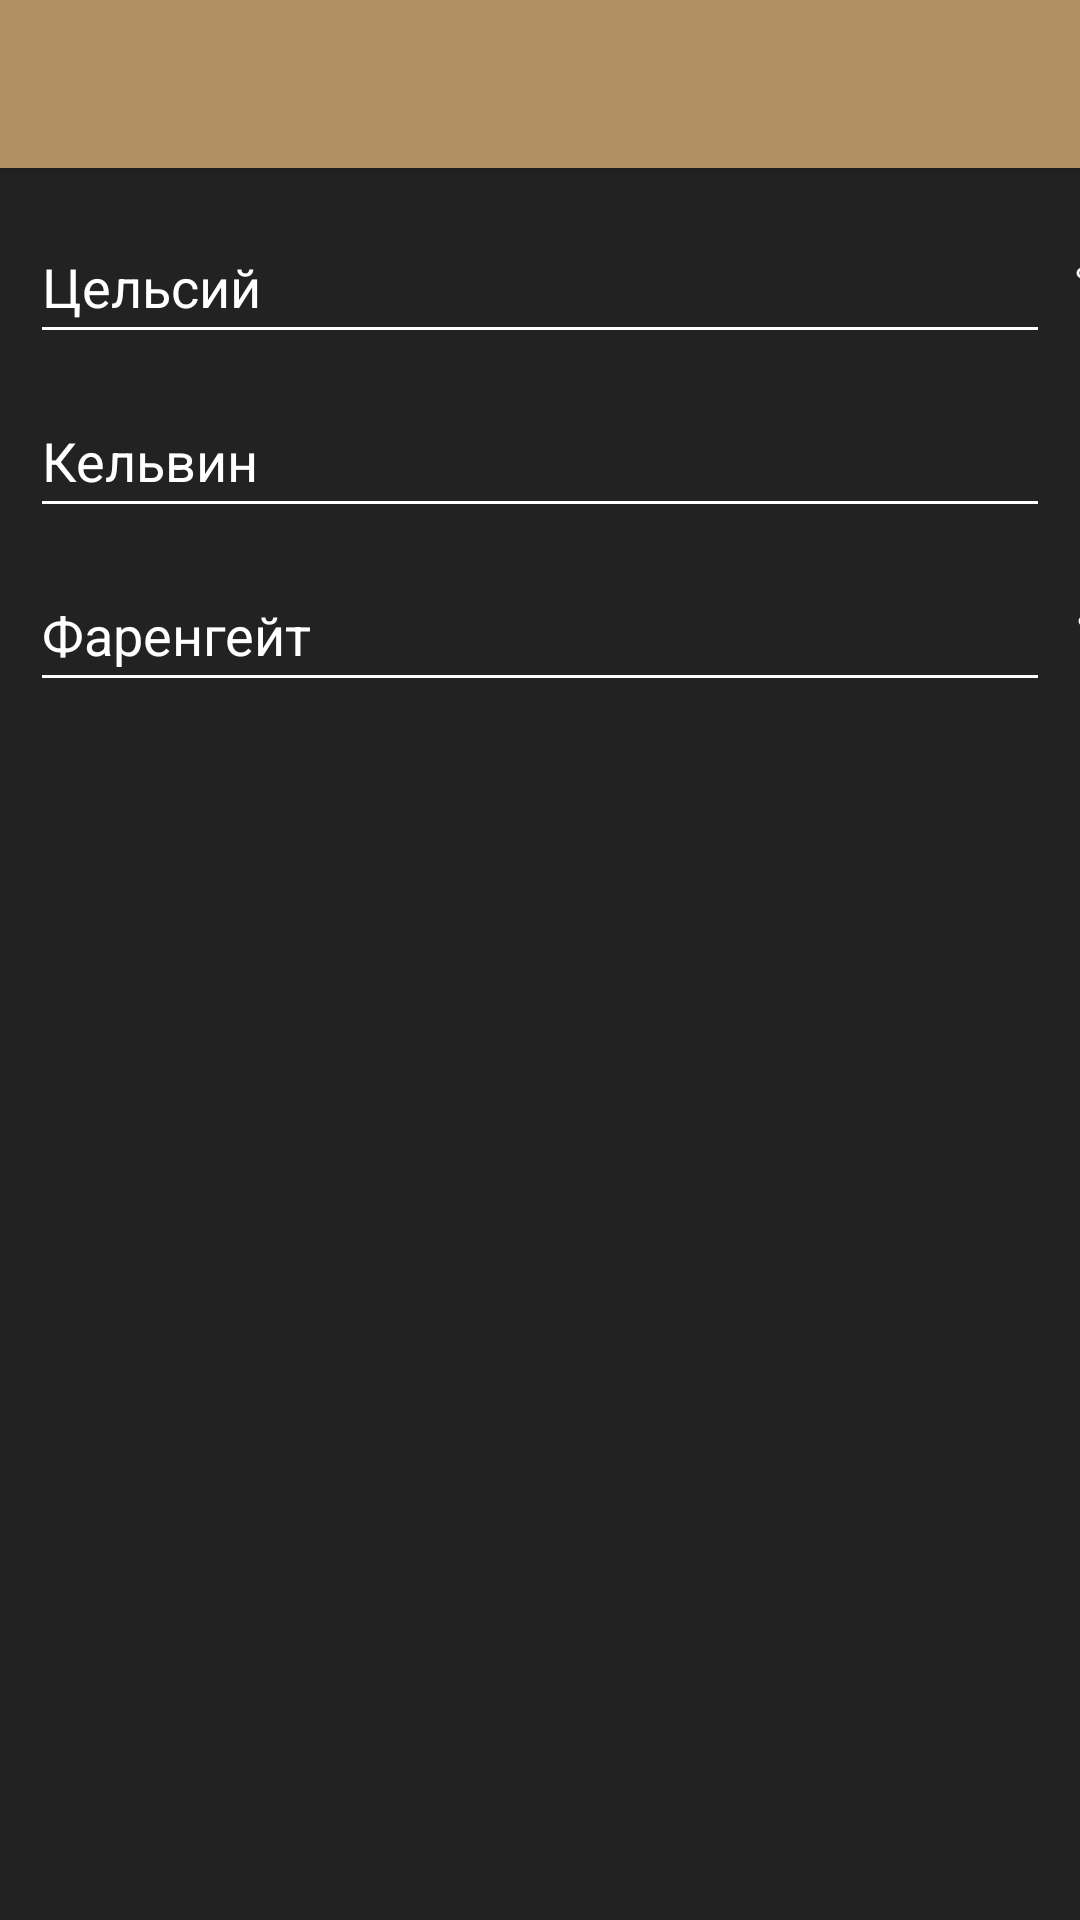

Produce the Android XML layout that renders to this screen, including the resource entries it uses.
<!-- AndroidManifest.xml: application theme Theme.Convertor -->
<!-- res/layout/activity_temperature_trans.xml -->
<?xml version="1.0" encoding="utf-8"?>
<android.support.design.widget.CoordinatorLayout xmlns:android="http://schemas.android.com/apk/res/android"
    xmlns:app="http://schemas.android.com/apk/res-auto"
    xmlns:tools="http://schemas.android.com/tools"
    android:layout_width="match_parent"
    android:layout_height="match_parent"
    android:background="#222222"
    tools:context=".LengthTrans">


    <android.support.design.widget.AppBarLayout
        android:layout_width="match_parent"
        android:layout_height="wrap_content"
        android:theme="@style/Theme.Convertor.AppBarOverlay">

        <android.support.v7.widget.Toolbar

            android:id="@+id/toolbar1"
            android:layout_width="match_parent"
            android:layout_height="?attr/actionBarSize"
            android:background="#AF9164"
            app:popupTheme="@style/Theme.Convertor.PopupOverlay" />

    </android.support.design.widget.AppBarLayout>

    <LinearLayout
        android:id="@+id/ButtonPanel"
        android:orientation="vertical"
        android:layout_width="396dp"
        android:layout_height="wrap_content"
        android:layout_marginTop="70dp"
        app:layout_constraintLeft_toLeftOf="parent"
        app:layout_constraintTop_toTopOf="parent">
        <EditText
            android:id="@+id/ediInputMetr"
            android:textColor="#FFFFFF"
            android:backgroundTint="#FFFFFF"
            android:layout_width="340dp"
            android:layout_height="48dp"
            android:layout_marginLeft="10dp"
            android:inputType="numberDecimal"
            android:maxLength="20"
            android:digits="0123456789,.-"
            android:text="Цельсий" />
        <EditText
            android:id="@+id/ediInputMetr2"
            android:textColor="#FFFFFF"
            android:backgroundTint="#FFFFFF"
            android:layout_width="340dp"
            android:layout_height="48dp"
            android:layout_marginLeft="10dp"
            android:layout_marginTop="10dp"
            android:inputType="numberDecimal"
            android:maxLength="20"
            android:digits="0123456789,.-"
            android:text="Кельвин" />
        <EditText
            android:id="@+id/ediInputMetr3"
            android:textColor="#FFFFFF"
            android:backgroundTint="#FFFFFF"
            android:layout_width="340dp"
            android:layout_height="48dp"
            android:layout_marginLeft="10dp"
            android:layout_marginTop="10dp"
            android:inputType="numberDecimal"
            android:maxLength="20"
            android:digits="0123456789,.-"
            android:text="Фаренгейт" />
    </LinearLayout>

    <LinearLayout
        android:id="@+id/TextPanel"
        android:orientation="vertical"
        android:layout_width="30dp"
        android:layout_height="wrap_content"
        android:layout_marginTop="70dp"
        android:layout_marginLeft="350dp"
        app:layout_constraintLeft_toRightOf="@+id/ButtonPanel">
        <TextView
            android:id="@+id/CText"
            android:layout_width="30dp"
            android:layout_height="48dp"
            android:gravity="center"
            android:text="&#176;C"
            android:textColor="#FFFFFF"/>
        <TextView
            android:id="@+id/KText"
            android:layout_marginTop="10dp"
            android:layout_width="30dp"
            android:layout_height="48dp"
            android:gravity="center"
            android:text="K"
            android:textColor="#FFFFFF"/>
        <TextView
            android:id="@+id/FText"
            android:layout_marginTop="10dp"
            android:layout_width="30dp"
            android:layout_height="48dp"
            android:gravity="center"
            android:text="&#176;F"
            android:textColor="#FFFFFF"/>
    </LinearLayout>

</android.support.design.widget.CoordinatorLayout>
<!-- resources referenced by this layout -->
<resources>
  <style name="Theme.Convertor.AppBarOverlay" parent="ThemeOverlay.AppCompat.Dark.ActionBar" />
  <style name="Theme.Convertor.PopupOverlay" parent="ThemeOverlay.AppCompat.Light" />
  <style name="Theme.Convertor" parent="Theme.AppCompat.Light.DarkActionBar">
          
          <item name="colorPrimary">#AF9164</item>
          <item name="colorPrimaryDark">#222222</item>
          <item name="colorAccent">@color/teal_200</item>
          
      </style>
  <!-- not gathered from this repository: default colours our renderer supplied (Android Studio template values) -->
  <color name="teal_200">#FF03DAC5</color>
</resources>
